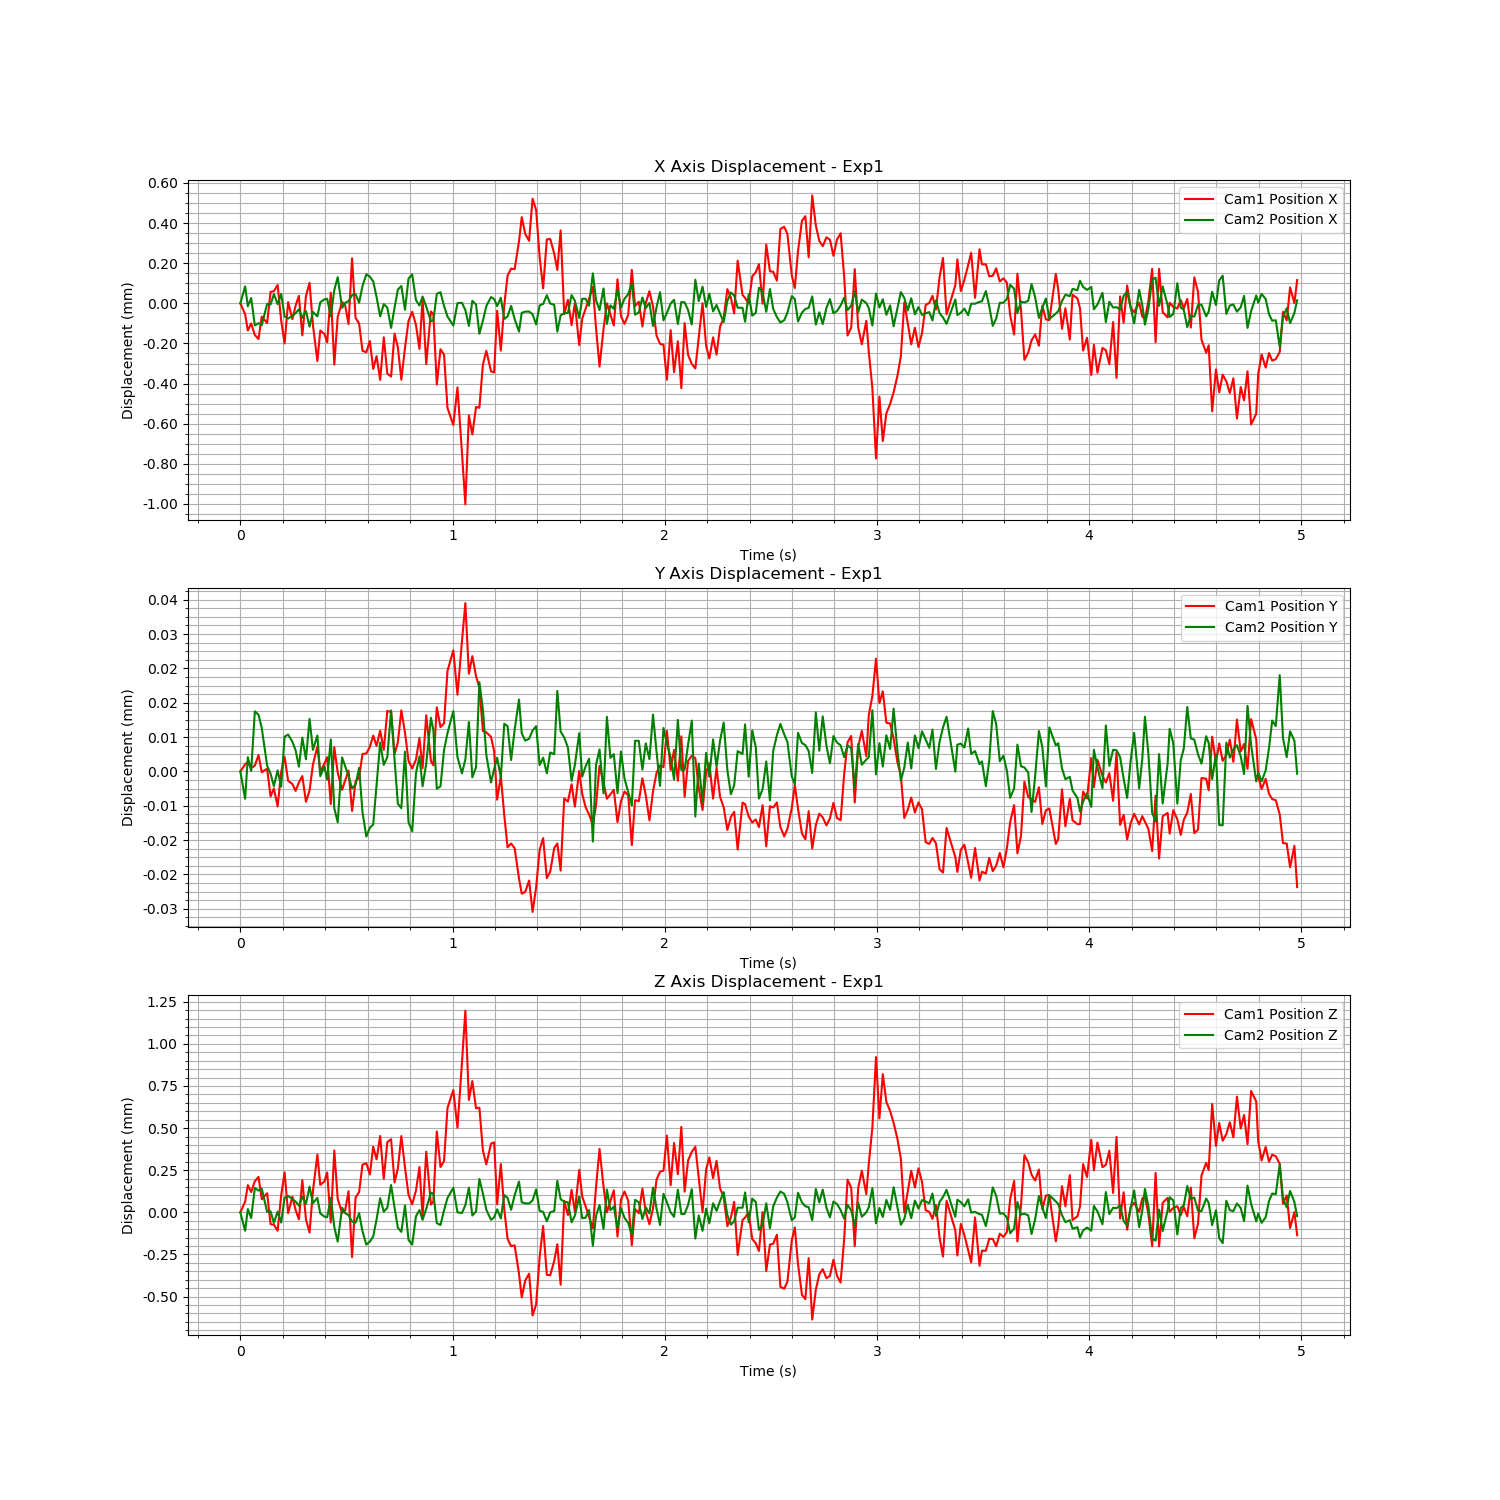

Values plotted in this chart, from the file beside it:
Time (s), Cam1 Fiducial ID, Cam1 Position X, Cam1 Position Y, Cam1 Position Z, Cam1 Rotation X, Cam1 Rotation Y, Cam1 Rotation Z, Cam1 Rotation W, Cam2 Fiducial ID, Cam2 Position X, Cam2 Position Y, Cam2 Position Z, Cam2 Rotation X, Cam2 Rotation Y, Cam2 Rotation Z, Cam2 Rotation W
1723498091, 9, -1.106, 0.03762, 1.317, 0.9408, -0.01595, 0.3383, -0.01642, 9, -0.6653, 0.06978, 0.8752, 0.9438, -0.01349, -0.3297, 0.01889
1723498091, 9, -1.106, 0.03762, 1.317, 0.9408, -0.01588, 0.3383, -0.01623, 9, -0.6652, 0.06978, 0.8751, 0.9438, -0.0135, -0.3297, 0.01909
1723498091, 9, -1.106, 0.03762, 1.317, 0.9408, -0.01591, 0.3382, -0.01619, 9, -0.6653, 0.06979, 0.8752, 0.9438, -0.01352, -0.3296, 0.01896
1723498091, 9, -1.106, 0.03762, 1.317, 0.9408, -0.01588, 0.3382, -0.01614, 9, -0.6652, 0.06978, 0.8752, 0.9438, -0.01357, -0.3297, 0.01909
1723498091, 9, -1.106, 0.03762, 1.317, 0.9408, -0.01584, 0.3383, -0.01611, 9, -0.6654, 0.0698, 0.8753, 0.9439, -0.01355, -0.3295, 0.01895
1723498091, 9, -1.106, 0.03762, 1.317, 0.9408, -0.01585, 0.3382, -0.01613, 9, -0.6654, 0.0698, 0.8753, 0.9439, -0.01355, -0.3295, 0.01906
1723498091, 9, -1.106, 0.03762, 1.317, 0.9408, -0.01589, 0.3383, -0.01612, 9, -0.6654, 0.06979, 0.8753, 0.9439, -0.01349, -0.3295, 0.0189
1723498091, 9, -1.106, 0.03762, 1.317, 0.9408, -0.01587, 0.3383, -0.01617, 9, -0.6653, 0.06979, 0.8752, 0.9438, -0.01353, -0.3296, 0.01907
1723498091, 9, -1.106, 0.03761, 1.317, 0.9408, -0.01588, 0.3383, -0.01622, 9, -0.6653, 0.06978, 0.8752, 0.9439, -0.01351, -0.3295, 0.01878
1723498091, 9, -1.106, 0.03761, 1.317, 0.9407, -0.01588, 0.3384, -0.01618, 9, -0.6652, 0.06978, 0.8751, 0.9438, -0.01354, -0.3296, 0.01892
1723498091, 9, -1.106, 0.03761, 1.317, 0.9408, -0.01589, 0.3383, -0.01604, 9, -0.6653, 0.06978, 0.8752, 0.9438, -0.01348, -0.3297, 0.01889
1723498091, 9, -1.106, 0.03762, 1.317, 0.9408, -0.01588, 0.3383, -0.01602, 9, -0.6652, 0.06978, 0.8751, 0.9438, -0.01348, -0.3297, 0.01882
1723498091, 9, -1.106, 0.03762, 1.317, 0.9408, -0.01582, 0.3382, -0.01613, 9, -0.6653, 0.06979, 0.8753, 0.9438, -0.01349, -0.3296, 0.01889
1723498091, 9, -1.106, 0.03762, 1.317, 0.9408, -0.01591, 0.3382, -0.01607, 9, -0.6653, 0.06979, 0.8753, 0.9439, -0.01354, -0.3295, 0.01882
1723498091, 9, -1.106, 0.03761, 1.317, 0.9407, -0.01581, 0.3384, -0.01603, 9, -0.6653, 0.06979, 0.8753, 0.9439, -0.01352, -0.3295, 0.01885
1723498091, 9, -1.106, 0.03761, 1.317, 0.9408, -0.01589, 0.3383, -0.01609, 9, -0.6653, 0.06979, 0.8753, 0.9439, -0.01353, -0.3295, 0.01887
1723498091, 9, -1.106, 0.03762, 1.317, 0.9408, -0.01593, 0.3382, -0.0162, 9, -0.6653, 0.06979, 0.8752, 0.9439, -0.01351, -0.3295, 0.01892
1723498091, 9, -1.106, 0.03762, 1.317, 0.9408, -0.01588, 0.3381, -0.01617, 9, -0.6653, 0.06979, 0.8753, 0.9439, -0.01359, -0.3294, 0.01894
1723498091, 9, -1.106, 0.03761, 1.317, 0.9408, -0.01581, 0.3382, -0.01616, 9, -0.6653, 0.06979, 0.8752, 0.9439, -0.01352, -0.3295, 0.01886
1723498091, 9, -1.106, 0.03761, 1.317, 0.9407, -0.01591, 0.3384, -0.01616, 9, -0.6654, 0.0698, 0.8753, 0.9439, -0.0135, -0.3295, 0.01869
1723498091, 9, -1.106, 0.03762, 1.317, 0.9408, -0.0159, 0.3382, -0.01629, 9, -0.6653, 0.06979, 0.8752, 0.9439, -0.01354, -0.3295, 0.01888
1723498091, 9, -1.106, 0.03762, 1.317, 0.9408, -0.0159, 0.3382, -0.01601, 9, -0.6653, 0.06979, 0.8753, 0.9439, -0.01356, -0.3294, 0.01892
1723498092, 9, -1.106, 0.03762, 1.317, 0.9408, -0.01589, 0.3382, -0.01607, 9, -0.6653, 0.06978, 0.8752, 0.9438, -0.01347, -0.3297, 0.01884
1723498092, 9, -1.106, 0.03762, 1.317, 0.9408, -0.01583, 0.3383, -0.01604, 9, -0.6652, 0.06979, 0.8752, 0.9438, -0.01355, -0.3296, 0.019
1723498092, 9, -1.106, 0.03762, 1.317, 0.9408, -0.01591, 0.3381, -0.01595, 9, -0.6652, 0.06978, 0.8752, 0.9438, -0.0135, -0.3296, 0.01899
1723498092, 9, -1.106, 0.03761, 1.317, 0.9408, -0.01588, 0.3383, -0.01596, 9, -0.6653, 0.06979, 0.8753, 0.9438, -0.01353, -0.3296, 0.01894
1723498092, 9, -1.106, 0.03762, 1.317, 0.9409, -0.01581, 0.3381, -0.0159, 9, -0.6652, 0.06978, 0.8751, 0.9438, -0.01349, -0.3297, 0.01892
1723498092, 9, -1.106, 0.03762, 1.317, 0.9408, -0.01581, 0.3383, -0.01599, 9, -0.6651, 0.06977, 0.875, 0.9438, -0.01351, -0.3298, 0.01903
1723498092, 9, -1.106, 0.03761, 1.317, 0.9408, -0.01586, 0.3383, -0.01608, 9, -0.6653, 0.06979, 0.8752, 0.9438, -0.01355, -0.3296, 0.01902
1723498092, 9, -1.106, 0.03762, 1.317, 0.9408, -0.01586, 0.3383, -0.01609, 9, -0.6653, 0.06979, 0.8752, 0.9438, -0.01351, -0.3296, 0.01884
1723498092, 9, -1.106, 0.03762, 1.317, 0.9408, -0.01589, 0.3381, -0.01607, 9, -0.6653, 0.06978, 0.8752, 0.9438, -0.0135, -0.3296, 0.01875
1723498092, 9, -1.105, 0.03761, 1.316, 0.9407, -0.01589, 0.3384, -0.01605, 9, -0.6652, 0.06978, 0.8751, 0.9438, -0.01344, -0.3297, 0.0188
1723498092, 9, -1.106, 0.03762, 1.317, 0.9408, -0.01585, 0.3382, -0.01599, 9, -0.6652, 0.06978, 0.8751, 0.9438, -0.01352, -0.3297, 0.0189
1723498092, 9, -1.106, 0.03762, 1.317, 0.9408, -0.01589, 0.3383, -0.01602, 9, -0.6653, 0.06979, 0.8752, 0.9438, -0.0135, -0.3297, 0.0189
1723498092, 9, -1.106, 0.03762, 1.317, 0.9408, -0.01587, 0.3382, -0.016, 9, -0.6652, 0.06977, 0.8751, 0.9438, -0.01349, -0.3297, 0.01888
1723498092, 9, -1.106, 0.03762, 1.317, 0.9408, -0.01589, 0.3382, -0.01597, 9, -0.6651, 0.06977, 0.875, 0.9438, -0.01352, -0.3297, 0.01905
1723498092, 9, -1.106, 0.03762, 1.317, 0.9408, -0.01587, 0.3382, -0.01605, 9, -0.6651, 0.06977, 0.875, 0.9438, -0.01352, -0.3298, 0.01906
1723498092, 9, -1.106, 0.03763, 1.317, 0.9408, -0.01583, 0.3382, -0.01606, 9, -0.6652, 0.06977, 0.8751, 0.9438, -0.01348, -0.3297, 0.01904
1723498092, 9, -1.106, 0.03762, 1.317, 0.9408, -0.01593, 0.3381, -0.01609, 9, -0.6652, 0.06978, 0.8752, 0.9438, -0.0135, -0.3296, 0.01893
1723498092, 9, -1.106, 0.03763, 1.317, 0.9408, -0.01587, 0.3381, -0.01621, 9, -0.6653, 0.06979, 0.8753, 0.9439, -0.01354, -0.3295, 0.01887
1723498092, 9, -1.106, 0.03762, 1.317, 0.9408, -0.01591, 0.3383, -0.01615, 9, -0.6653, 0.06979, 0.8752, 0.9438, -0.01351, -0.3296, 0.01889
1723498092, 9, -1.106, 0.03763, 1.317, 0.9408, -0.01594, 0.3382, -0.01604, 9, -0.6653, 0.06979, 0.8752, 0.9439, -0.01354, -0.3296, 0.01895
1723498092, 9, -1.106, 0.03763, 1.317, 0.9408, -0.01584, 0.3381, -0.01604, 9, -0.6654, 0.0698, 0.8754, 0.9439, -0.01355, -0.3294, 0.01893
1723498092, 9, -1.106, 0.03762, 1.317, 0.9408, -0.0159, 0.3383, -0.01614, 9, -0.6653, 0.06979, 0.8752, 0.9438, -0.01351, -0.3296, 0.01883
1723498092, 9, -1.106, 0.03762, 1.317, 0.9408, -0.01582, 0.3381, -0.01603, 9, -0.6652, 0.06978, 0.8751, 0.9438, -0.01352, -0.3297, 0.01888
1723498092, 9, -1.106, 0.03763, 1.317, 0.9409, -0.0158, 0.3381, -0.01602, 9, -0.6652, 0.06978, 0.8751, 0.9438, -0.01351, -0.3298, 0.01891
1723498092, 9, -1.106, 0.03763, 1.317, 0.9408, -0.01581, 0.3381, -0.01619, 9, -0.6653, 0.06979, 0.8752, 0.9438, -0.01349, -0.3296, 0.01886
1723498092, 9, -1.106, 0.03762, 1.317, 0.9408, -0.01585, 0.3383, -0.01607, 9, -0.6651, 0.06977, 0.875, 0.9438, -0.01347, -0.3297, 0.01902
1723498092, 9, -1.106, 0.03762, 1.317, 0.9408, -0.01589, 0.3383, -0.01627, 9, -0.6651, 0.06977, 0.875, 0.9438, -0.01348, -0.3297, 0.01895
1723498092, 9, -1.106, 0.03762, 1.317, 0.9408, -0.01594, 0.3383, -0.01616, 9, -0.6652, 0.06978, 0.8752, 0.9438, -0.01352, -0.3296, 0.01899
1723498092, 9, -1.106, 0.03763, 1.317, 0.9408, -0.0159, 0.3383, -0.01619, 9, -0.6653, 0.06979, 0.8752, 0.9439, -0.01351, -0.3295, 0.01901
1723498092, 9, -1.106, 0.03762, 1.317, 0.9408, -0.01592, 0.3383, -0.01622, 9, -0.6652, 0.06978, 0.8752, 0.9438, -0.01352, -0.3296, 0.01898
1723498092, 9, -1.106, 0.03763, 1.317, 0.9408, -0.01584, 0.3381, -0.01607, 9, -0.6653, 0.06979, 0.8752, 0.9439, -0.01348, -0.3295, 0.01891
1723498092, 9, -1.106, 0.03762, 1.317, 0.9408, -0.01586, 0.3383, -0.0164, 9, -0.6654, 0.0698, 0.8753, 0.9439, -0.01355, -0.3294, 0.01889
1723498092, 9, -1.106, 0.03762, 1.317, 0.9407, -0.01589, 0.3384, -0.01627, 9, -0.6653, 0.06979, 0.8753, 0.9439, -0.01352, -0.3294, 0.01892
1723498092, 9, -1.106, 0.03763, 1.317, 0.9408, -0.01587, 0.3381, -0.01613, 9, -0.6652, 0.06978, 0.8751, 0.9438, -0.01353, -0.3296, 0.01897
1723498092, 9, -1.106, 0.03763, 1.317, 0.9408, -0.01582, 0.3383, -0.01608, 9, -0.6652, 0.06978, 0.8751, 0.9438, -0.01355, -0.3296, 0.01903
1723498092, 9, -1.106, 0.03763, 1.317, 0.9408, -0.01584, 0.3382, -0.01612, 9, -0.6653, 0.06979, 0.8752, 0.9439, -0.01358, -0.3295, 0.01894
1723498092, 9, -1.106, 0.03764, 1.317, 0.9409, -0.01586, 0.3381, -0.01611, 9, -0.6653, 0.06979, 0.8753, 0.9439, -0.01353, -0.3294, 0.01901
1723498092, 9, -1.106, 0.03765, 1.317, 0.9409, -0.01585, 0.338, -0.01613, 9, -0.6654, 0.0698, 0.8753, 0.9439, -0.0135, -0.3295, 0.01897
... 236 more rows
